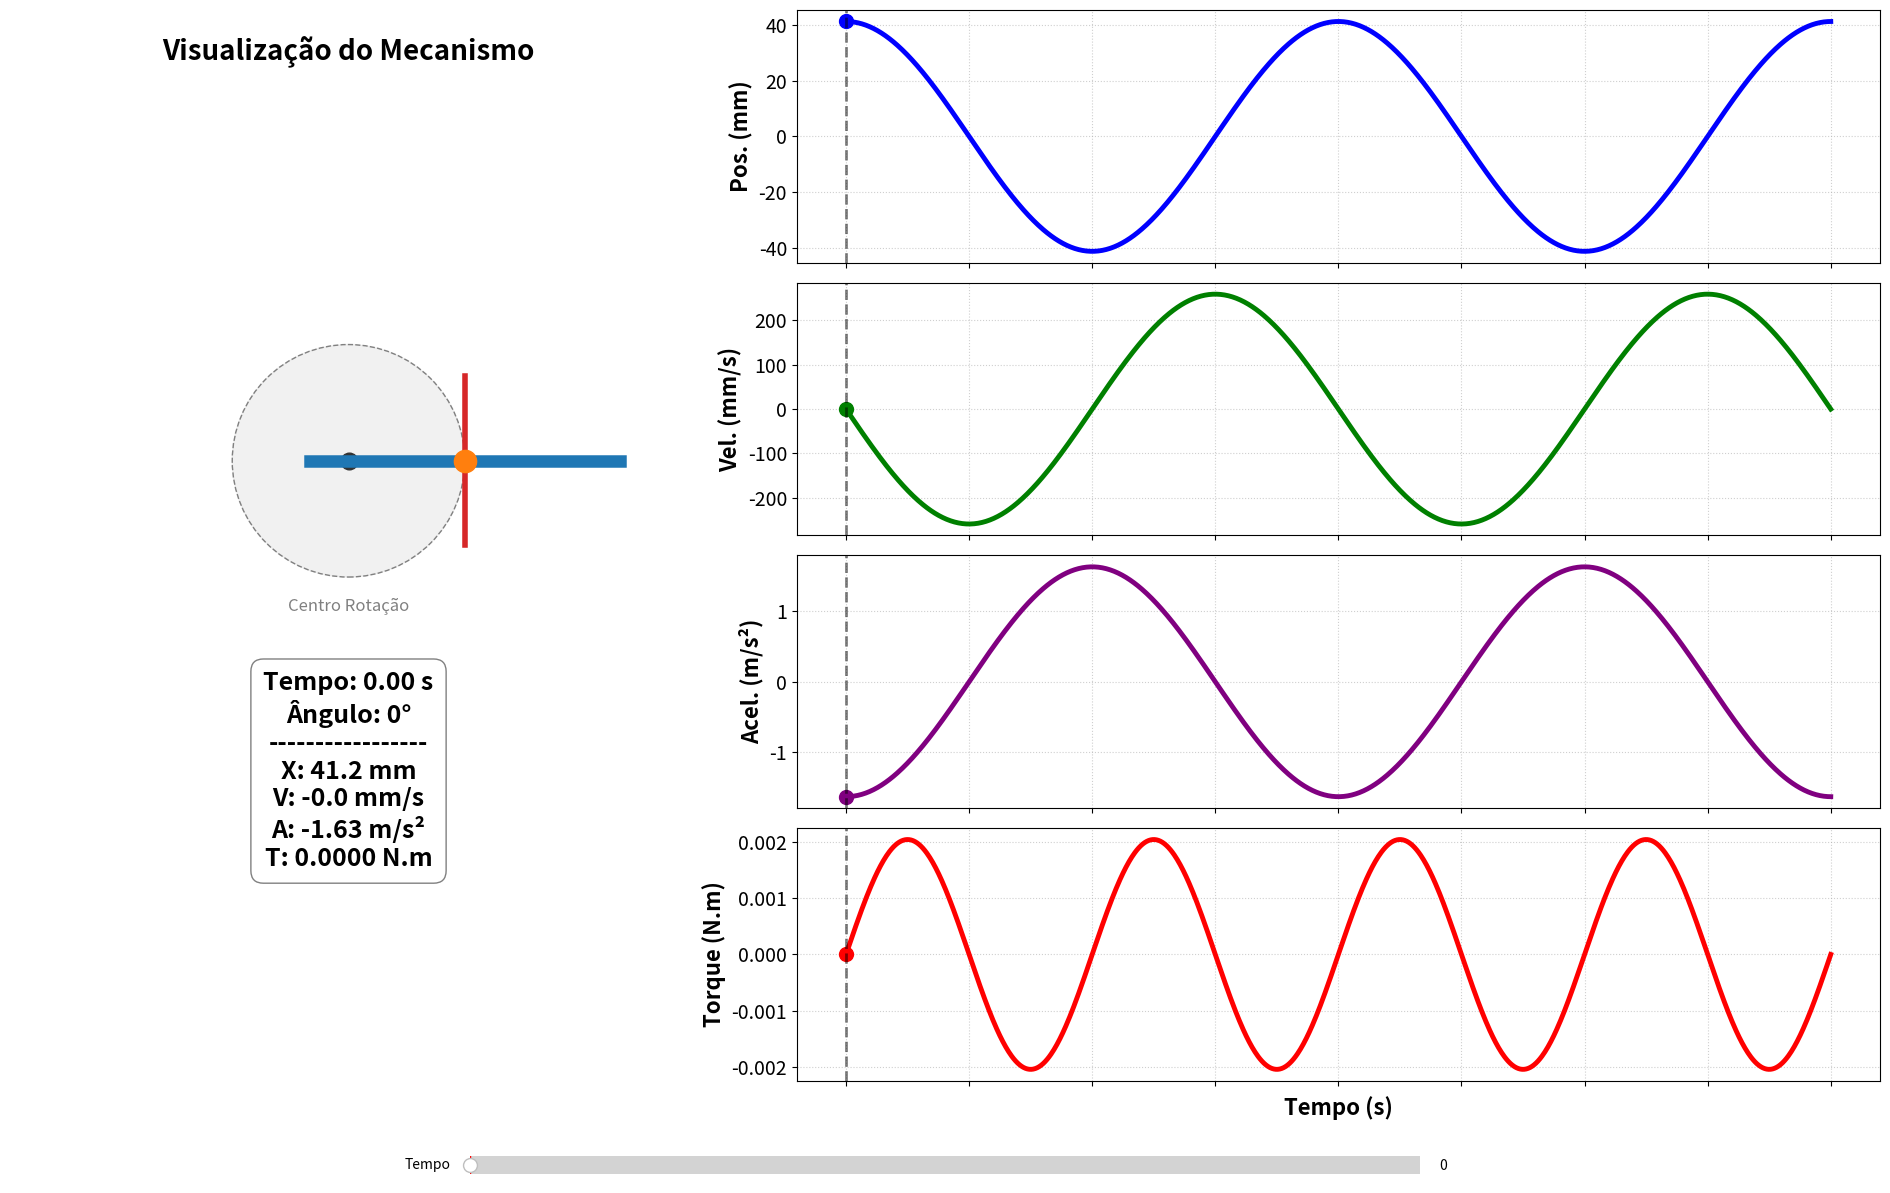

Write the Python code that produced this figure.
import numpy as np
import matplotlib.pyplot as plt
from matplotlib.widgets import Slider
import matplotlib.gridspec as gridspec

# PARÂMETROS E DADOS DE ENTRADA
R_mm = 41.21             
R_m  = R_mm / 1000.0     
RPM_motor_in = 60.0      
i_red = 1              
m_yoke_kg = 0.061        

# Cálculos de Frequência
w_motor = (RPM_motor_in * 2 * np.pi) / 60.0
w_out   = w_motor * i_red                    

# Vetores de Tempo
periodo = 2 * np.pi / w_out
t_max = 2 * periodo
num_points = 1000
t_vals = np.linspace(0, t_max, num_points)
theta_vals = w_out * t_vals

# CÁLCULOS CINEMÁTICOS
x_vals = R_mm * np.cos(theta_vals)
v_vals = -R_mm * w_out * np.sin(theta_vals)
a_vals = -R_mm * (w_out**2) * np.cos(theta_vals) # em mm/s²

# CÁLCULOS DINÂMICOS 
a_vals_si = a_vals / 1000.0 # Convertendo para m/s²
F_inercial = m_yoke_kg * a_vals_si # Newton

# Torque na Manivela (Saída)
Torque_crank = m_yoke_kg * (R_m**2) * (w_out**2) * np.sin(theta_vals) * np.cos(theta_vals)

# Torque no Motor (Entrada) - Conservação de Potência
Torque_motor = Torque_crank * (w_out / w_motor)

# Potência
Power_vals = Torque_crank * w_out

# IMPRESSÃO DO RELATÓRIO COMPLETO
print("\n" + "="*50)
print(f"RELATORIO DE ANALISE DINAMICA - SCOTCH YOKE (Grupo 2)")
print("="*50)
print(f"DADOS DE ENTRADA:")
print(f" > Raio (r):             {R_mm} mm")
print(f" > Massa Movel (m):      {m_yoke_kg*1000} g")
print(f" > Rotacao Entrada:      {RPM_motor_in} RPM")
print(f" > Rotacao Saida:        {RPM_motor_in * i_red} RPM ({w_out:.2f} rad/s)")
print("-" * 50)
print(f"RESULTADOS MAXIMOS (PICOS CINEMATICOS):")
print(f" > Posicao Max (+/-):    {np.max(np.abs(x_vals)):.2f} mm")
print(f" > Velocidade Max:       {np.max(np.abs(v_vals)):.2f} mm/s")
print(f" > Aceleracao Max:       {np.max(np.abs(a_vals_si)):.3f} m/s²")
print("-" * 50)
print(f"ANALISE CINETICA (DINAMICA):")
print(f" > Forca Inercial Max:   {np.max(np.abs(F_inercial)):.4f} N")
print(f" > Torque Max Manivela:  {np.max(np.abs(Torque_crank)):.4f} N.m")
print(f" > Torque Max Motor:     {np.max(np.abs(Torque_motor)):.4f} N.m")
print(f" > Potencia Maxima:      {np.max(np.abs(Power_vals)):.4f} W")
print("="*50 + "\n")

# CONFIGURAÇÃO VISUAL
fig = plt.figure(figsize=(19, 12)) 
fig.canvas.manager.set_window_title('Simulação Completa - Grupo 2 CEFET-MG')

gs = gridspec.GridSpec(4, 2, width_ratios=[1, 1.6]) 

# Lado Esquerdo: O Mecanismo 
ax_mech = fig.add_subplot(gs[:, 0])
ax_mech.set_title("Visualização do Mecanismo", fontsize=20, pad=25, fontweight='bold')

ax_mech.set_xlim(-120, 120)
ax_mech.set_ylim(-190, 130) 
ax_mech.set_aspect('equal')
ax_mech.axis('off')

# Desenhos Estáticos
ax_mech.add_patch(plt.Circle((0, 0), R_mm, color='lightgray', fill=True, alpha=0.3))
ax_mech.add_patch(plt.Circle((0, 0), R_mm, color='gray', fill=False, linestyle='--'))
ax_mech.text(0, -R_mm-12, 'Centro Rotação', ha='center', fontsize=12, color='gray')

# Elementos Móveis 
line_crank, = ax_mech.plot([], [], 'o-', lw=7, color='#333333', ms=12, label='Manivela')
line_slot,  = ax_mech.plot([], [], '-', lw=4, color='#d62728')
rect_yoke,  = ax_mech.plot([], [], '-', lw=9, color='#1f77b4')
point_pin,  = ax_mech.plot([], [], 'o', color='#ff7f0e', ms=16, zorder=5)

text_info = ax_mech.text(0, -110, '', ha='center', va='center', fontsize=18, fontweight='bold',
                         bbox=dict(boxstyle="round,pad=0.5", facecolor='white', alpha=1.0, edgecolor='gray'))

# Lado Direito: 4 Gráficos Empilhados 

# Configuração comum de fonte
LABEL_SIZE = 16
TICK_SIZE = 14
LINE_WIDTH = 3.5

# Posição
ax_pos = fig.add_subplot(gs[0, 1])
ax_pos.plot(t_vals, x_vals, 'b-', lw=LINE_WIDTH)
ax_pos.set_ylabel('Pos. (mm)', fontsize=LABEL_SIZE, fontweight='bold')
ax_pos.tick_params(axis='both', labelsize=TICK_SIZE)
ax_pos.grid(True, linestyle=':', alpha=0.6)
ax_pos.set_xticklabels([]) 
point_pos, = ax_pos.plot([], [], 'bo', ms=10)

# Velocidade
ax_vel = fig.add_subplot(gs[1, 1], sharex=ax_pos)
ax_vel.plot(t_vals, v_vals, 'g-', lw=LINE_WIDTH)
ax_vel.set_ylabel('Vel. (mm/s)', fontsize=LABEL_SIZE, fontweight='bold')
ax_vel.tick_params(axis='both', labelsize=TICK_SIZE)
ax_vel.grid(True, linestyle=':', alpha=0.6)
ax_vel.set_xticklabels([])
point_vel, = ax_vel.plot([], [], 'go', ms=10)

# Aceleração
ax_acc = fig.add_subplot(gs[2, 1], sharex=ax_pos)
ax_acc.plot(t_vals, a_vals_si, color='purple', lw=LINE_WIDTH) 
ax_acc.set_ylabel('Acel. (m/s²)', fontsize=LABEL_SIZE, fontweight='bold')
ax_acc.tick_params(axis='both', labelsize=TICK_SIZE)
ax_acc.grid(True, linestyle=':', alpha=0.6)
ax_acc.set_xticklabels([])
point_acc, = ax_acc.plot([], [], 'o', color='purple', ms=10)

# Torque
ax_tor = fig.add_subplot(gs[3, 1], sharex=ax_pos)
ax_tor.plot(t_vals, Torque_crank, 'r-', lw=LINE_WIDTH)
ax_tor.set_ylabel('Torque (N.m)', fontsize=LABEL_SIZE, fontweight='bold')
ax_tor.set_xlabel('Tempo (s)', fontsize=LABEL_SIZE, fontweight='bold')
ax_tor.tick_params(axis='both', labelsize=TICK_SIZE)
ax_tor.grid(True, linestyle=':', alpha=0.6)
point_tor, = ax_tor.plot([], [], 'ro', ms=10)

# Linha vertical comum
vlines = [ax.axvline(0, color='k', ls='--', alpha=0.5, lw=2) for ax in [ax_pos, ax_vel, ax_acc, ax_tor]]

# UPDATE LOOP
def update(val):
    t_curr = val
    idx = (np.abs(t_vals - t_curr)).argmin()
    
    # Valores Instantâneos
    theta = theta_vals[idx]
    x_c = x_vals[idx]
    v_c = v_vals[idx]
    a_c = a_vals_si[idx]
    tau_c = Torque_crank[idx]
    
    # Mecanismo
    pin_x = R_mm * np.cos(theta)
    pin_y = R_mm * np.sin(theta)
    line_crank.set_data([0, pin_x], [0, pin_y])
    point_pin.set_data([pin_x], [pin_y])
    rect_yoke.set_data([pin_x - 55, pin_x + 55], [0, 0])
    line_slot.set_data([pin_x, pin_x], [-30, 30])
    
    # Texto
    text_info.set_text(
        f"Tempo: {t_curr:.2f} s\n"
        f"Ângulo: {np.degrees(theta)%360:.0f}°\n"
        f"-----------------\n"
        f"X: {x_c:.1f} mm\n"
        f"V: {v_c:.1f} mm/s\n"
        f"A: {a_c:.2f} m/s²\n"
        f"T: {tau_c:.4f} N.m"
    )
    
    # Gráficos
    point_pos.set_data([t_curr], [x_c])
    point_vel.set_data([t_curr], [v_c])
    point_acc.set_data([t_curr], [a_c])
    point_tor.set_data([t_curr], [tau_c])
    
    for line in vlines:
        line.set_xdata([t_curr])
        
    fig.canvas.draw_idle()

# Slider
ax_slider = plt.axes([0.25, 0.01, 0.50, 0.03], facecolor='lightgoldenrodyellow')
slider = Slider(ax_slider, 'Tempo', 0, t_max, valinit=0)
slider.on_changed(update)

update(0)
plt.tight_layout(rect=[0, 0.05, 1, 1])
plt.show()